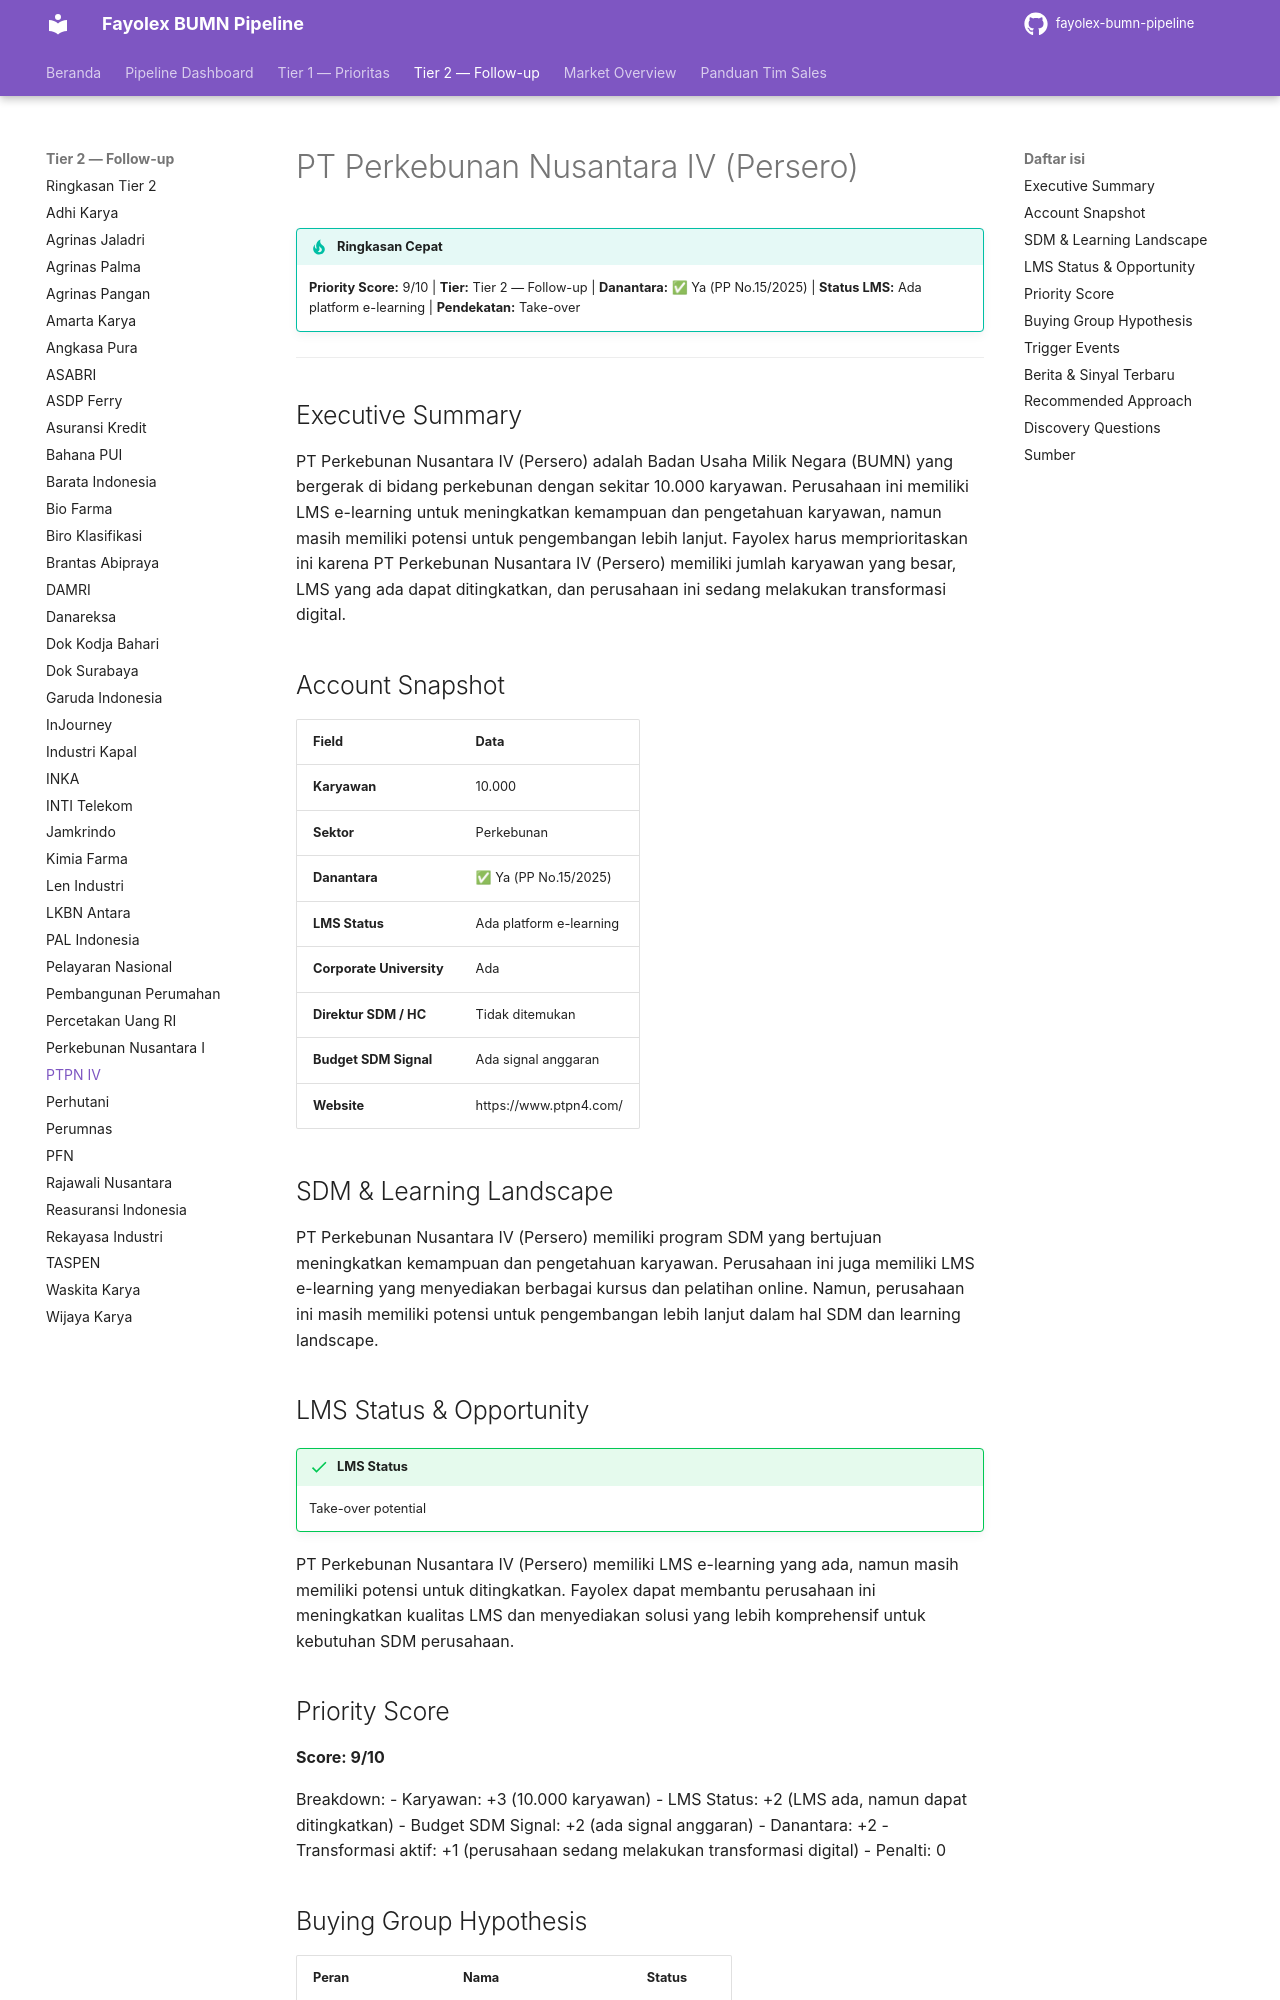

repository: fentonmartin/fayolex-bumn-pipeline · page: tier2/perkebunan-nusantara-iv/index.html · generator: mkdocs

# PT Perkebunan Nusantara IV (Persero)

!!! tip "Ringkasan Cepat"
    **Priority Score:** 9/10 | **Tier:** Tier 2 — Follow-up | **Danantara:** ✅ Ya (PP No.15/2025) | **Status LMS:** Ada platform e-learning | **Pendekatan:** Take-over

---

## Executive Summary
PT Perkebunan Nusantara IV (Persero) adalah Badan Usaha Milik Negara (BUMN) yang bergerak di bidang perkebunan dengan sekitar 10.000 karyawan. Perusahaan ini memiliki LMS e-learning untuk meningkatkan kemampuan dan pengetahuan karyawan, namun masih memiliki potensi untuk pengembangan lebih lanjut. Fayolex harus memprioritaskan ini karena PT Perkebunan Nusantara IV (Persero) memiliki jumlah karyawan yang besar, LMS yang ada dapat ditingkatkan, dan perusahaan ini sedang melakukan transformasi digital.

## Account Snapshot
| Field | Data |
|---|---|
| **Karyawan** | 10.000 |
| **Sektor** | Perkebunan |
| **Danantara** | ✅ Ya (PP No.15/2025) |
| **LMS Status** | Ada platform e-learning |
| **Corporate University** | Ada |
| **Direktur SDM / HC** | Tidak ditemukan |
| **Budget SDM Signal** | Ada signal anggaran |
| **Website** | https://www.ptpn4.com/ |

## SDM & Learning Landscape
PT Perkebunan Nusantara IV (Persero) memiliki program SDM yang bertujuan meningkatkan kemampuan dan pengetahuan karyawan. Perusahaan ini juga memiliki LMS e-learning yang menyediakan berbagai kursus dan pelatihan online. Namun, perusahaan ini masih memiliki potensi untuk pengembangan lebih lanjut dalam hal SDM dan learning landscape.

## LMS Status & Opportunity
!!! success "LMS Status"
    Take-over potential

PT Perkebunan Nusantara IV (Persero) memiliki LMS e-learning yang ada, namun masih memiliki potensi untuk ditingkatkan. Fayolex dapat membantu perusahaan ini meningkatkan kualitas LMS dan menyediakan solusi yang lebih komprehensif untuk kebutuhan SDM perusahaan.

## Priority Score
**Score: 9/10**

Breakdown:
- Karyawan: +3 (10.000 karyawan)
- LMS Status: +2 (LMS ada, namun dapat ditingkatkan)
- Budget SDM Signal: +2 (ada signal anggaran)
- Danantara: +2
- Transformasi aktif: +1 (perusahaan sedang melakukan transformasi digital)
- Penalti: 0
